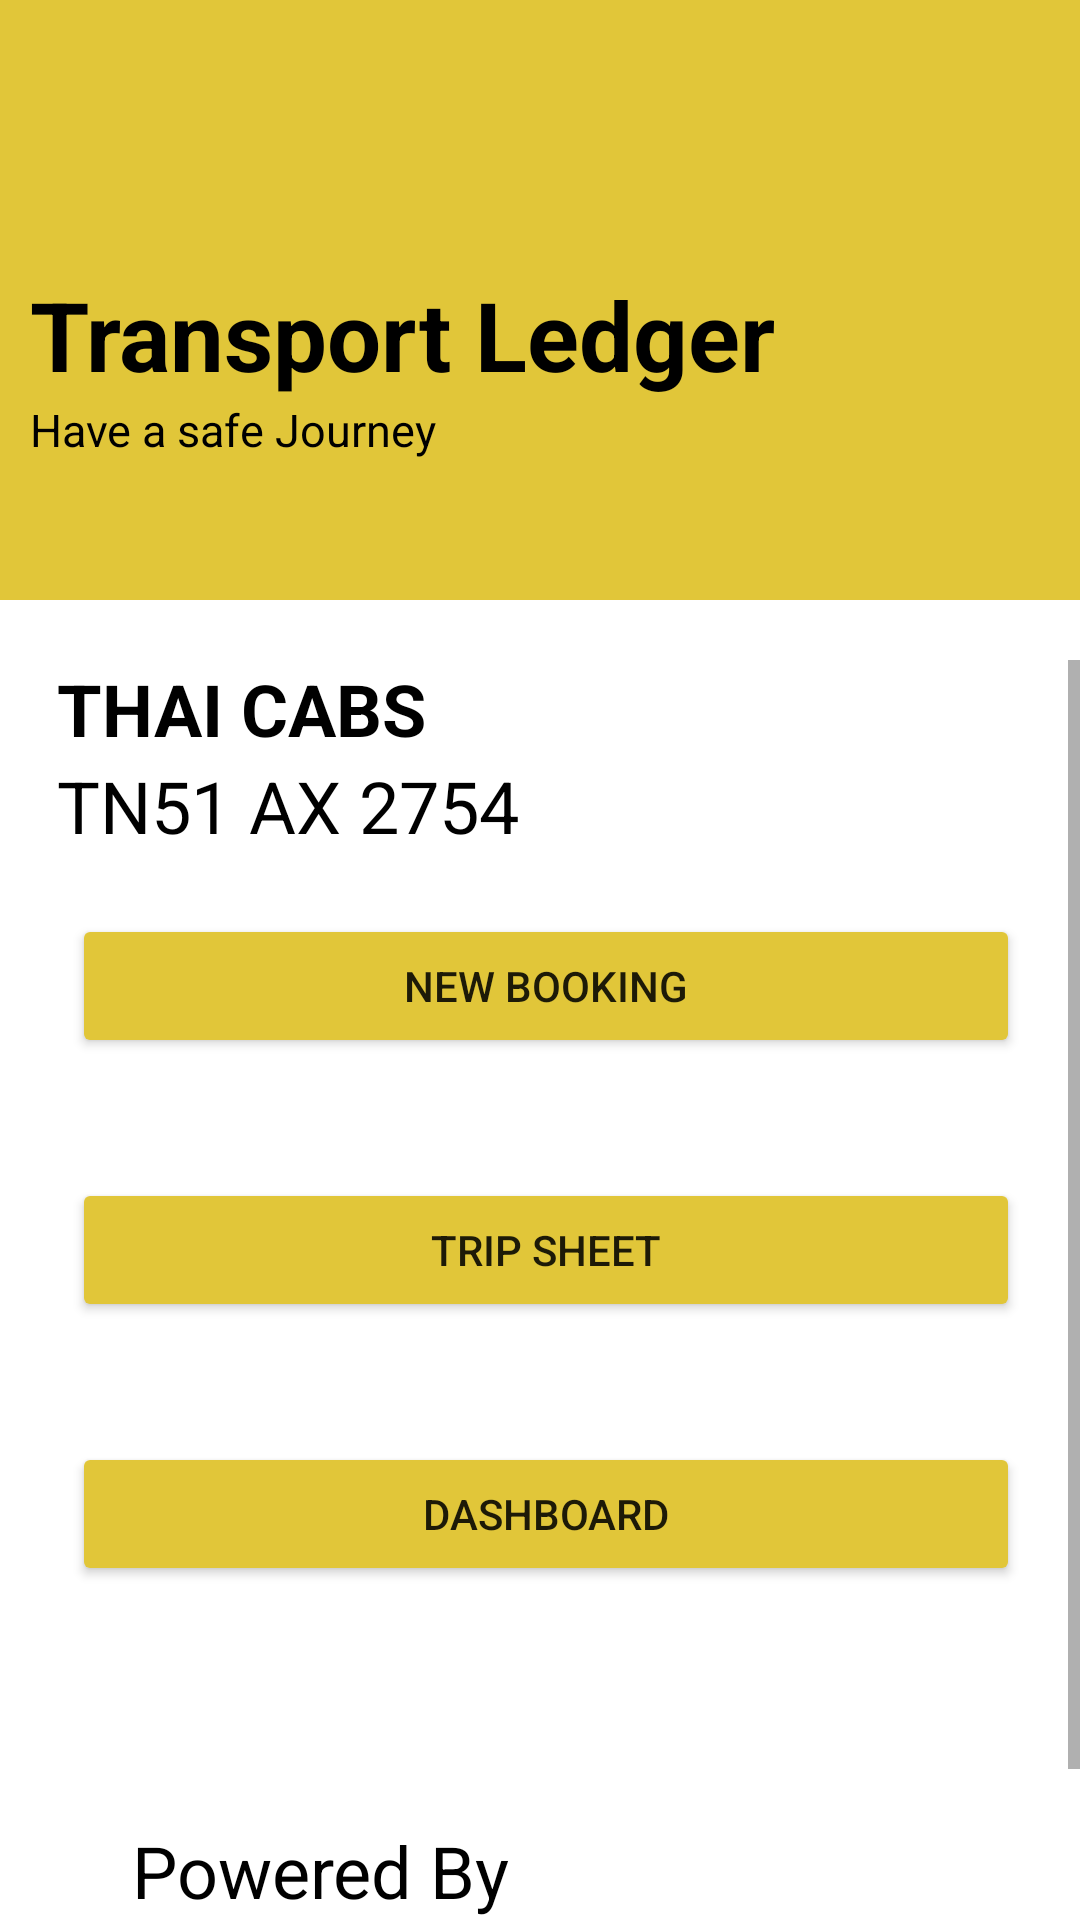

Write the Android layout XML for this screen, with the resource values it uses.
<!-- AndroidManifest.xml: application theme Theme.Tripsheet -->
<!-- res/layout/activity_main6.xml -->
<?xml version="1.0" encoding="utf-8"?>
<LinearLayout xmlns:tools="http://schemas.android.com/tools"
    android:layout_width="match_parent"
    android:orientation="vertical"
    android:layout_height="match_parent"
    xmlns:android="http://schemas.android.com/apk/res/android"
    xmlns:app="http://schemas.android.com/apk/res-auto">
    <RelativeLayout
        android:id="@+id/rl_one_login"
        android:layout_width="match_parent"
        android:layout_height="wrap_content">

        <View
            android:id="@+id/v_one_login"
            android:layout_width="match_parent"
            android:layout_height="200dp"
            android:background="#E1C639" />

        <RelativeLayout
            android:layout_marginTop="90dp"
            android:id="@+id/rl_two_login"
            android:layout_width="match_parent"
            android:layout_height="wrap_content">

            <TextView
                android:id="@+id/tv_one_login"
                android:layout_width="match_parent"
                android:layout_height="wrap_content"
                android:layout_marginLeft="10dp"
                android:text="@string/transport_ledger"
                android:textAlignment="textStart"
                android:textColor="#000000"
                android:textSize="32sp"
                android:textStyle="bold" />

            <TextView
                android:layout_width="match_parent"
                android:layout_height="wrap_content"
                android:layout_below="@+id/tv_one_login"
                android:layout_marginLeft="10dp"
                android:text="@string/have_a_safe_journey"
                android:textAlignment="textStart"
                android:textColor="#000000"
                android:textSize="15sp" />
        </RelativeLayout>
    </RelativeLayout>
    <LinearLayout
        android:layout_width="match_parent"
        android:layout_height="match_parent"
        android:orientation="vertical">

        <ScrollView
            android:layout_width="match_parent"
            android:layout_height="wrap_content"
            android:layout_marginStart="4dp"
            android:layout_marginTop="20dp"
            android:layout_marginEnd="0dp"
            android:layout_marginBottom="-1dp">

            <LinearLayout
                android:layout_width="match_parent"
                android:layout_height="wrap_content"
                android:orientation="vertical"
                android:gravity="center"
                android:background="@color/white"
                tools:context=".MainActivity6">

                <TextView
                    android:layout_width="match_parent"
                    android:gravity="center"
                    android:visibility="gone"
                    android:layout_height="wrap_content"
                    android:text="logo here">

                </TextView>
                <TextView
                    android:layout_width="match_parent"
                    android:layout_height="wrap_content"
                    android:layout_marginLeft="10dp"
                    android:text="@string/explcabname"
                    android:textAlignment="textStart"
                    android:textColor="#000000"
                    android:textSize="24sp"
                    android:textStyle="bold" />

                <TextView
                    android:layout_width="match_parent"
                    android:layout_height="wrap_content"
                    android:layout_below="@+id/tv_one_login"
                    android:layout_marginLeft="10dp"
                    android:text="@string/vegenum"
                    android:textAlignment="textStart"
                    android:textColor="#000000"
                    android:textSize="24sp"
                    />

                <androidx.appcompat.widget.AppCompatButton
                    android:id="@+id/button4"
                    android:padding="10dp"
                    android:layout_width="match_parent"
                    android:layout_margin="20dp"
                    android:onClick="newbooking"
                    android:backgroundTint="@color/btnbg"
                    android:layout_height="wrap_content"
                    android:text="New Booking" />

                <androidx.appcompat.widget.AppCompatButton

                    android:id="@+id/button5"
                    android:layout_width="match_parent"
                    android:layout_height="wrap_content"
                    android:onClick="tripsh"

                    android:layout_margin="20dp"

                    android:backgroundTint="@color/btnbg"
                    android:padding="10dp"

                    android:text="Trip Sheet" />

                <androidx.appcompat.widget.AppCompatButton
                    android:id="@+id/button6"
                    android:onClick="dash"
                    android:padding="10dp"
                    android:layout_margin="20dp"

                    android:layout_width="match_parent"
                    android:backgroundTint="@color/btnbg"
                    android:layout_height="wrap_content"
                    android:text="Dashboard" />

                <LinearLayout
                    android:layout_width="match_parent"
                    android:layout_height="match_parent"
                    android:layout_gravity="center"
                    android:gravity="center"
                    android:orientation="horizontal">

                    <TextView
                        android:id="@+id/textView9"
                        android:layout_width="wrap_content"
                        android:layout_height="wrap_content"
                        android:textSize="24sp"
                        android:textColor="#000"
                        android:layout_gravity="center"
                        android:gravity="center"
                        android:text="Powered By" />

                    <ImageView
                        android:id="@+id/imageView"
                        android:layout_width="150dp"
                        android:layout_height="150dp"
                        android:scaleType="centerCrop"
                        app:srcCompat="@drawable/am" />
                </LinearLayout>

            </LinearLayout>
        </ScrollView>
    </LinearLayout>
</LinearLayout>




<!-- resources referenced by this layout -->
<resources>
  <color name="btnbg">#E1C639</color>
  <color name="purple_200">#FFBB86FC</color>
  <color name="white">#FFFFFFFF</color>
  <string name="explcabname">THAI CABS</string>
  <string name="have_a_safe_journey">Have a safe Journey</string>
  <string name="transport_ledger">Transport Ledger</string>
  <string name="vegenum">TN51 AX 2754</string>
  <style name="Theme.Tripsheet" parent="Theme.MaterialComponents.DayNight.NoActionBar">
          
          <item name="colorPrimary">@color/purple_500</item>
          <item name="colorPrimaryVariant">@color/purple_700</item>
          <item name="colorOnPrimary">@color/white</item>
          
          <item name="colorSecondary">@color/teal_200</item>
          <item name="colorSecondaryVariant">@color/teal_700</item>
          <item name="colorOnSecondary">@color/black</item>
          
          <item name="android:statusBarColor" tools:targetApi="l">#E1C639</item>
          
      </style>
  <color name="purple_500">#FF6200EE</color>
  <color name="purple_700">#FF3700B3</color>
  <color name="teal_200">#FF03DAC5</color>
  <color name="teal_700">#FF018786</color>
  <color name="black">#FF000000</color>
</resources>
